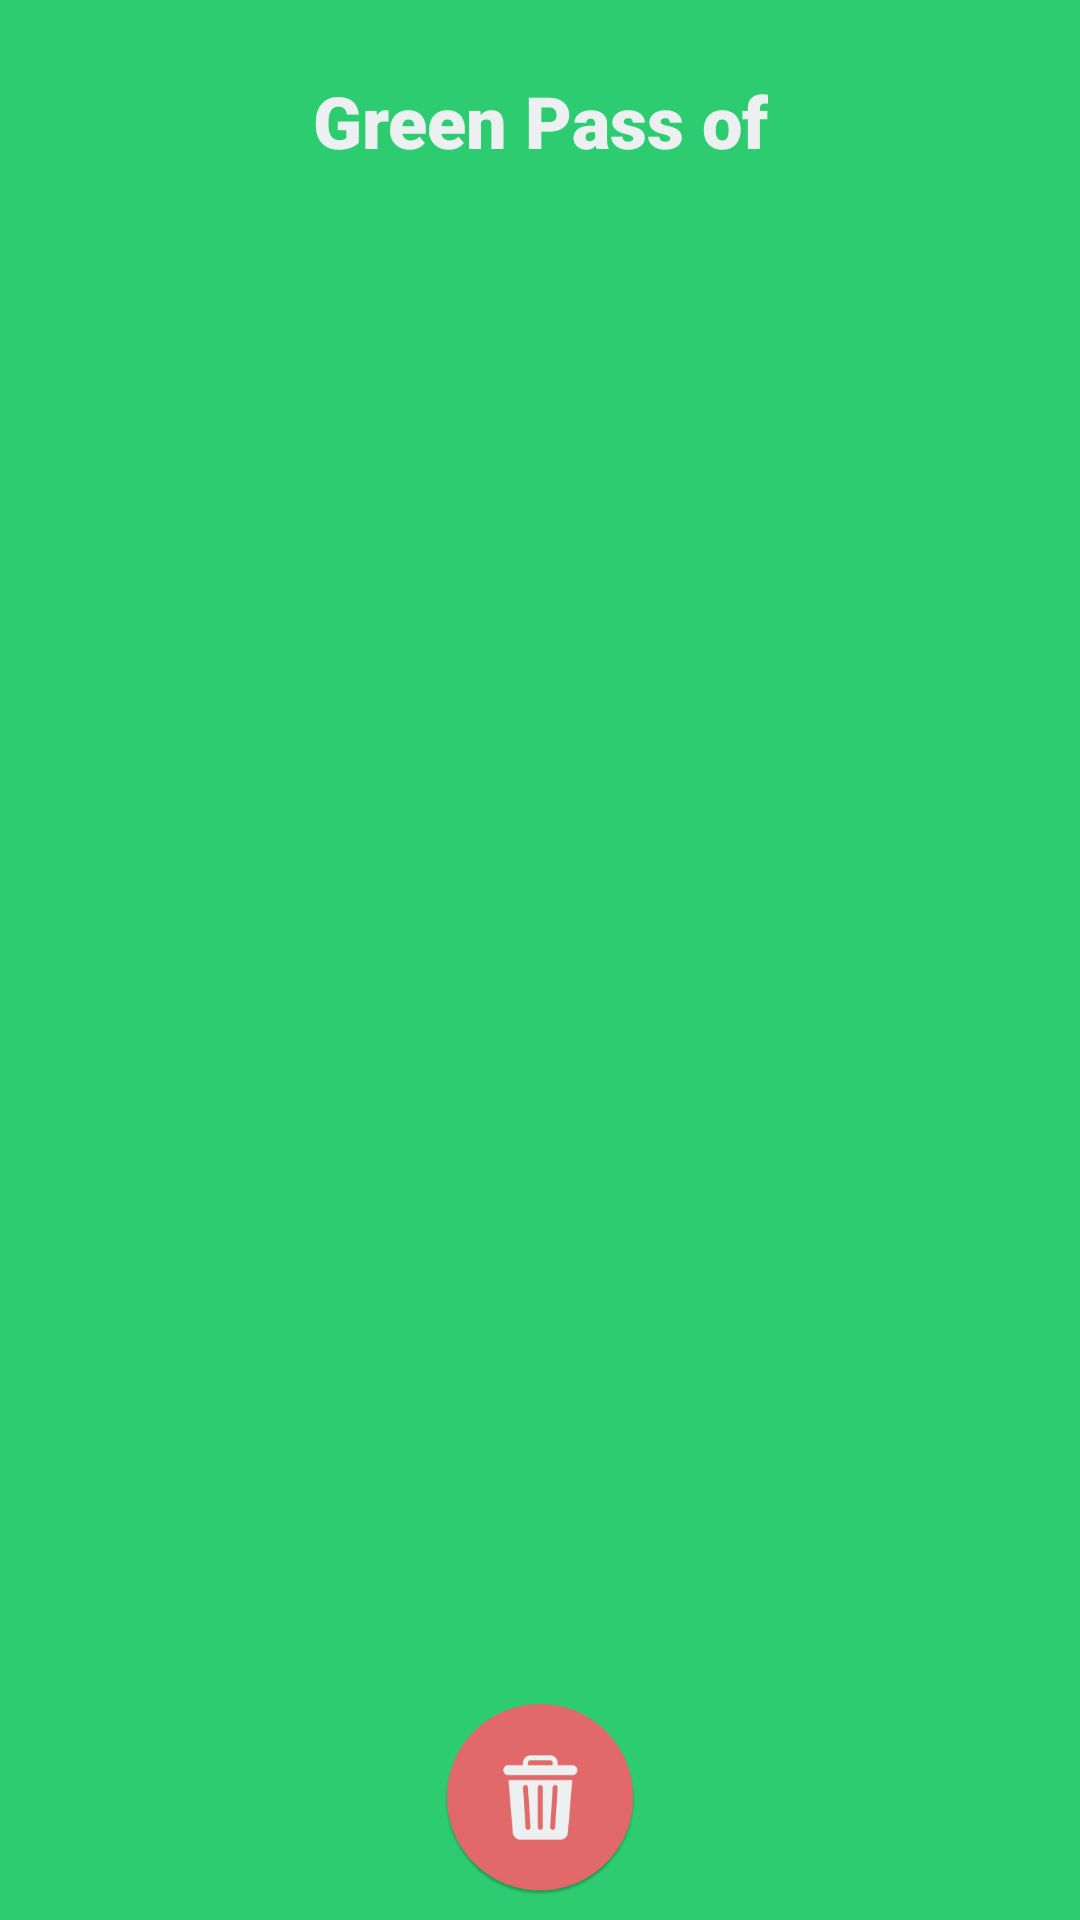

Layout XML and referenced resources for this Android screen:
<!-- AndroidManifest.xml: application theme Theme.GreenPass -->
<!-- res/layout/activity_green_pass.xml -->
<?xml version="1.0" encoding="utf-8"?>
<androidx.constraintlayout.widget.ConstraintLayout xmlns:android="http://schemas.android.com/apk/res/android"
    xmlns:app="http://schemas.android.com/apk/res-auto"
    xmlns:tools="http://schemas.android.com/tools"
    android:id="@+id/qrcodeLayout"
    android:layout_width="match_parent"
    android:layout_height="match_parent"
    android:background="@color/green"
    tools:context=".GreenPassActivity">

    <TextView
        android:id="@+id/textView"
        android:layout_width="wrap_content"
        android:layout_height="wrap_content"
        android:layout_marginTop="24dp"
        android:fontFamily="sans-serif-black"
        android:text="Green Pass of"
        android:textColor="@color/white"
        android:textSize="24sp"
        android:textStyle="bold"
        app:layout_constraintEnd_toEndOf="parent"
        app:layout_constraintStart_toStartOf="parent"
        app:layout_constraintTop_toTopOf="parent" />

    <TextView
        android:id="@+id/nameText"
        android:layout_width="wrap_content"
        android:layout_height="wrap_content"
        android:fontFamily="sans-serif-black"
        android:textColor="@color/white"
        android:textSize="34sp"
        app:layout_constraintEnd_toEndOf="parent"
        app:layout_constraintStart_toStartOf="parent"
        app:layout_constraintTop_toBottomOf="@+id/textView" />

    <ImageView
        android:id="@+id/qrCodeView"
        android:layout_width="0dp"
        android:layout_height="0dp"
        android:layout_marginStart="16dp"
        android:layout_marginTop="16dp"
        android:layout_marginEnd="16dp"
        android:layout_marginBottom="16dp"
        android:onClick="zoomIn"
        app:layout_constraintBottom_toTopOf="@+id/delBtn"
        app:layout_constraintEnd_toEndOf="parent"
        app:layout_constraintStart_toStartOf="parent"
        app:layout_constraintTop_toBottomOf="@+id/text4"
        tools:srcCompat="@tools:sample/avatars" />


    <ImageButton
        android:id="@+id/delBtn"
        android:layout_width="64dp"
        android:layout_height="64dp"
        android:layout_marginBottom="8dp"
        android:background="@drawable/delete_icon"
        android:foreground="?attr/selectableItemBackgroundBorderless"
        android:onClick="delete"
        app:layout_constraintBottom_toBottomOf="parent"
        app:layout_constraintEnd_toEndOf="parent"
        app:layout_constraintStart_toStartOf="parent" />

    <TextView
        android:id="@+id/text2"
        android:layout_width="wrap_content"
        android:layout_height="wrap_content"
        android:layout_marginTop="4dp"
        android:fontFamily="sans-serif-condensed-light"
        android:textColor="@color/white"
        android:textSize="18sp"
        app:layout_constraintEnd_toEndOf="parent"
        app:layout_constraintStart_toStartOf="parent"
        app:layout_constraintTop_toBottomOf="@+id/text1" />

    <TextView
        android:id="@+id/text1"
        android:layout_width="wrap_content"
        android:layout_height="wrap_content"
        android:layout_marginTop="8dp"
        android:fontFamily="sans-serif-condensed-light"
        android:textColor="@color/white"
        android:textSize="18sp"
        app:layout_constraintEnd_toEndOf="parent"
        app:layout_constraintStart_toStartOf="parent"
        app:layout_constraintTop_toBottomOf="@+id/nameText" />

    <TextView
        android:id="@+id/text4"
        android:layout_width="wrap_content"
        android:layout_height="wrap_content"
        android:layout_marginTop="4dp"
        android:fontFamily="sans-serif-black"
        android:textAlignment="textEnd"
        android:textColor="@color/white"
        android:textSize="18sp"
        android:textStyle="bold"
        app:layout_constraintEnd_toEndOf="parent"
        app:layout_constraintStart_toStartOf="parent"
        app:layout_constraintTop_toBottomOf="@+id/text3" />

    <TextView
        android:id="@+id/text3"
        android:layout_width="wrap_content"
        android:layout_height="wrap_content"
        android:layout_marginTop="4dp"
        android:fontFamily="sans-serif-condensed-light"
        android:textColor="@color/white"
        android:textSize="18sp"
        app:layout_constraintEnd_toEndOf="parent"
        app:layout_constraintStart_toStartOf="parent"
        app:layout_constraintTop_toBottomOf="@+id/text2" />
</androidx.constraintlayout.widget.ConstraintLayout>
<!-- resources referenced by this layout -->
<resources>
  <color name="green">#2ECC71</color>
  <color name="white">#ECF0F1</color>
  <!-- drawable delete_icon: png bitmap (drawable, 13857 bytes) -->
  <style name="Theme.GreenPass" parent="Theme.MaterialComponents.DayNight.NoActionBar">
          
          <item name="colorPrimary">@color/strongGreen</item>
          <item name="colorPrimaryVariant">@color/strongGreenVar</item>
          <item name="colorOnPrimary">@color/white</item>
          
          <item name="colorSecondary">@color/strongGreen</item>
          <item name="colorSecondaryVariant">@color/strongGreenVar</item>
          <item name="colorOnSecondary">@color/white</item>
          
          <item name="android:statusBarColor" tools:targetApi="l">?attr/colorPrimaryVariant</item>
          
      </style>
  <color name="strongGreen">#27AE60</color>
  <color name="strongGreenVar">#219250</color>
</resources>
